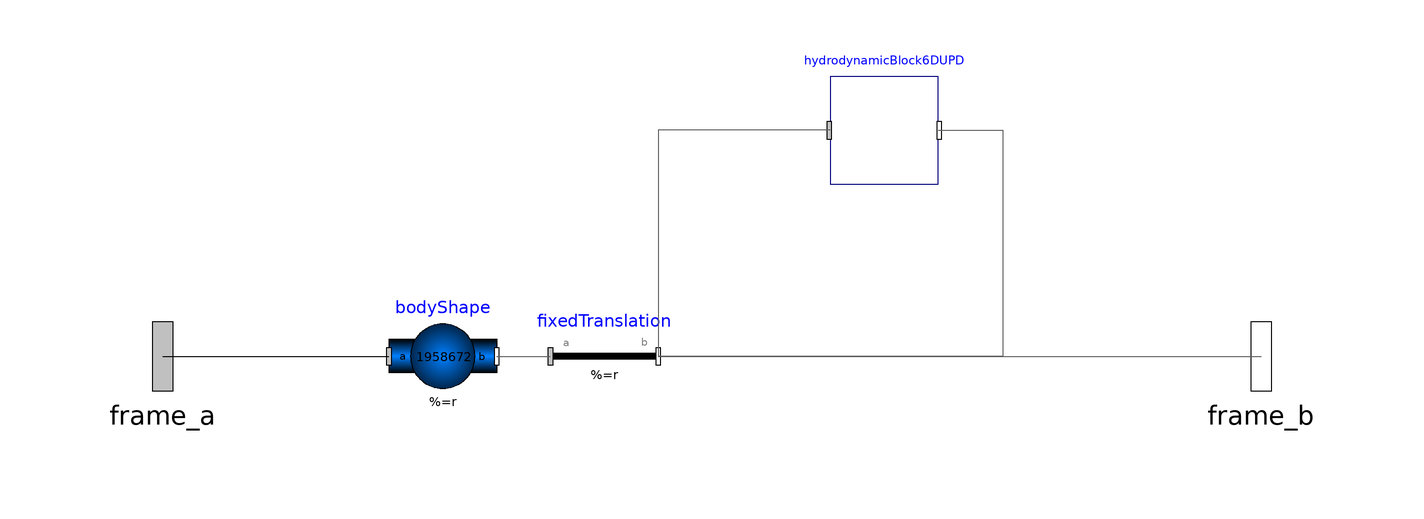

This picture is the connection diagram that the Modelica source below describes through its graphical annotations.

model HD6D
    extends Modelica.Blocks.Icons.Block;
    Modelica.Mechanics.MultiBody.Interfaces.Frame_a frame_a annotation(
      Placement(transformation(origin = {-102, 0}, extent = {{-16, -16}, {16, 16}}), iconTransformation(origin = {-102, 0}, extent = {{-16, -16}, {16, 16}})));
    Modelica.Mechanics.MultiBody.Interfaces.Frame_b frame_b annotation(
      Placement(transformation(origin = {102, 0}, extent = {{-16, -16}, {16, 16}}), iconTransformation(origin = {102, 0}, extent = {{-16, -16}, {16, 16}})));
    Modelica.Mechanics.MultiBody.Parts.BodyShape bodyShape(height = 0.1, length = 0.1, m = 1958672, r = {0, 0, 1}, width = 0.1) annotation(
      Placement(transformation(origin = {-50, 0}, extent = {{-10, -10}, {10, 10}})));
    HydrodynamicBlock6DUPD hydrodynamicBlock6DUPD annotation(
      Placement(transformation(origin = {32, 42}, extent = {{-10, -10}, {10, 10}})));
  Modelica.Mechanics.MultiBody.Parts.FixedTranslation fixedTranslation(r = {0, 0, -1})  annotation(
      Placement(transformation(origin = {-20, 0}, extent = {{-10, -10}, {10, 10}})));
  equation
  connect(frame_a, bodyShape.frame_a) annotation(
      Line(points = {{-102, 0}, {-60, 0}}));
  connect(bodyShape.frame_b, fixedTranslation.frame_a) annotation(
      Line(points = {{-40, 0}, {-30, 0}}, color = {95, 95, 95}));
  connect(fixedTranslation.frame_b, frame_b) annotation(
      Line(points = {{-10, 0}, {102, 0}}, color = {95, 95, 95}));
  connect(hydrodynamicBlock6DUPD.frame_a, fixedTranslation.frame_b) annotation(
      Line(points = {{22, 42}, {-10, 42}, {-10, 0}}, color = {95, 95, 95}));
  connect(hydrodynamicBlock6DUPD.frame_b, fixedTranslation.frame_b) annotation(
      Line(points = {{42, 42}, {54, 42}, {54, 0}, {-10, 0}}, color = {95, 95, 95}));
  end HD6D;